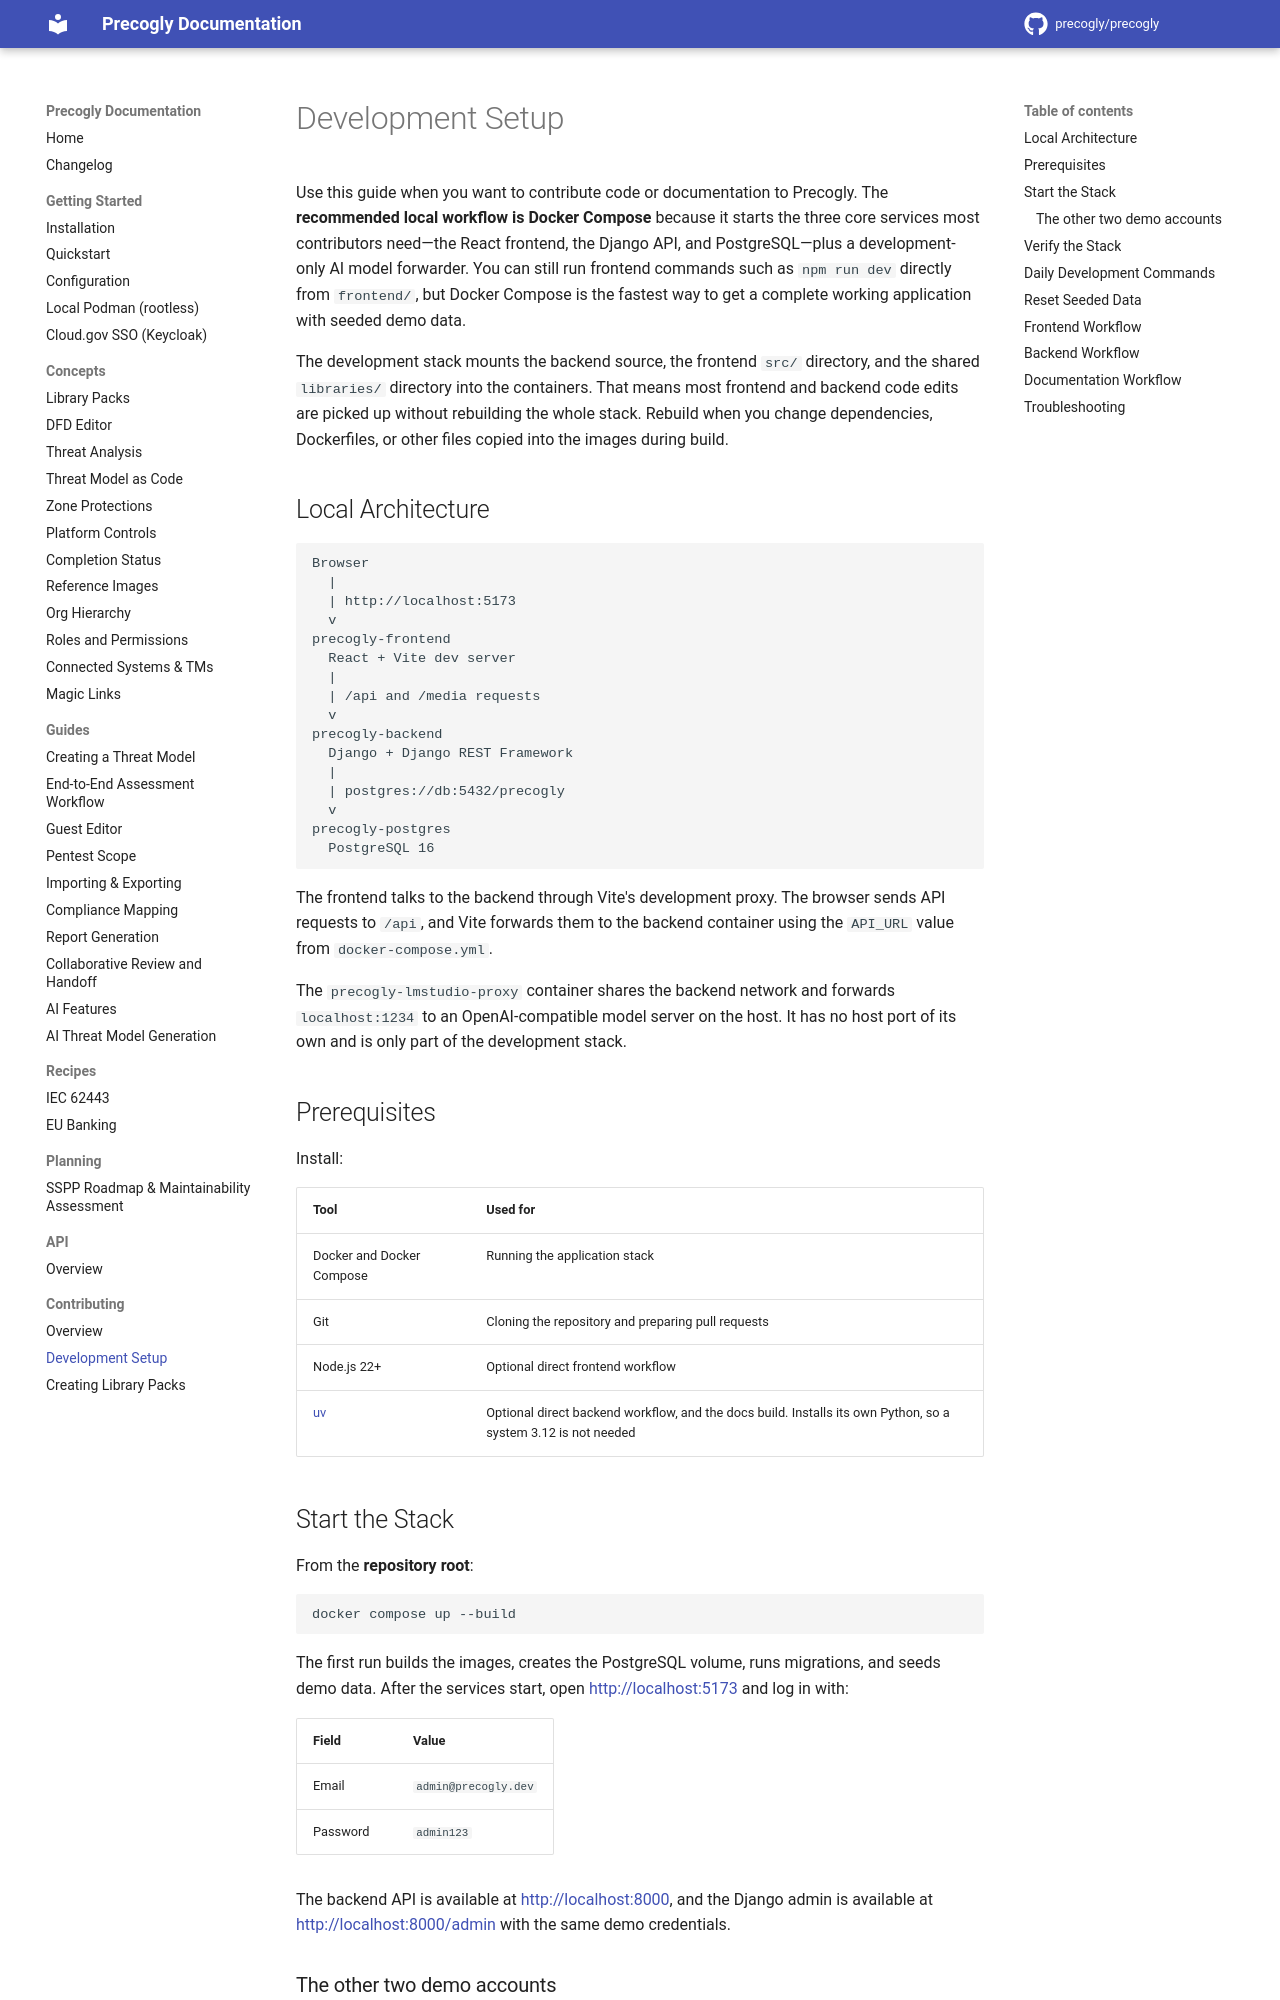

repository: JJediny/precogly · page: contributing/development-setup/index.html · generator: mkdocs

# Development Setup

Use this guide when you want to contribute code or documentation to Precogly. The **recommended local workflow is Docker Compose** because it starts the three core services most contributors need—the React frontend, the Django API, and PostgreSQL—plus a development-only AI model forwarder. You can still run frontend commands such as `npm run dev` directly from `frontend/`, but Docker Compose is the fastest way to get a complete working application with seeded demo data.

The development stack mounts the backend source, the frontend `src/` directory, and the shared `libraries/` directory into the containers. That means most frontend and backend code edits are picked up without rebuilding the whole stack. Rebuild when you change dependencies, Dockerfiles, or other files copied into the images during build.

## Local Architecture

```text
Browser
  |
  | http://localhost:5173
  v
precogly-frontend
  React + Vite dev server
  |
  | /api and /media requests
  v
precogly-backend
  Django + Django REST Framework
  |
  | postgres://db:5432/precogly
  v
precogly-postgres
  PostgreSQL 16
```

The frontend talks to the backend through Vite's development proxy. The browser sends API requests to `/api`, and Vite forwards them to the backend container using the `API_URL` value from `docker-compose.yml`.

The `precogly-lmstudio-proxy` container shares the backend network and forwards `localhost:1234` to an OpenAI-compatible model server on the host. It has no host port of its own and is only part of the development stack.

## Prerequisites

Install:

| Tool | Used for |
| --- | --- |
| Docker and Docker Compose | Running the application stack |
| Git | Cloning the repository and preparing pull requests |
| Node.js 22+ | Optional direct frontend workflow |
| [uv](https://docs.astral.sh/uv/getting-started/installation/) | Optional direct backend workflow, and the docs build. Installs its own Python, so a system 3.12 is not needed |

## Start the Stack

From the **repository root**:

```bash
docker compose up --build
```

The first run builds the images, creates the PostgreSQL volume, runs migrations, and seeds demo data. After the services start, open [http://localhost:5173](http://localhost:5173) and log in with:

| Field | Value |
| --- | --- |
| Email | `admin@precogly.dev` |
| Password | `admin123` |

The backend API is available at [http://localhost:8000](http://localhost:8000), and the Django admin is available at [http://localhost:8000/admin](http://localhost:8000/admin) with the same demo credentials.
